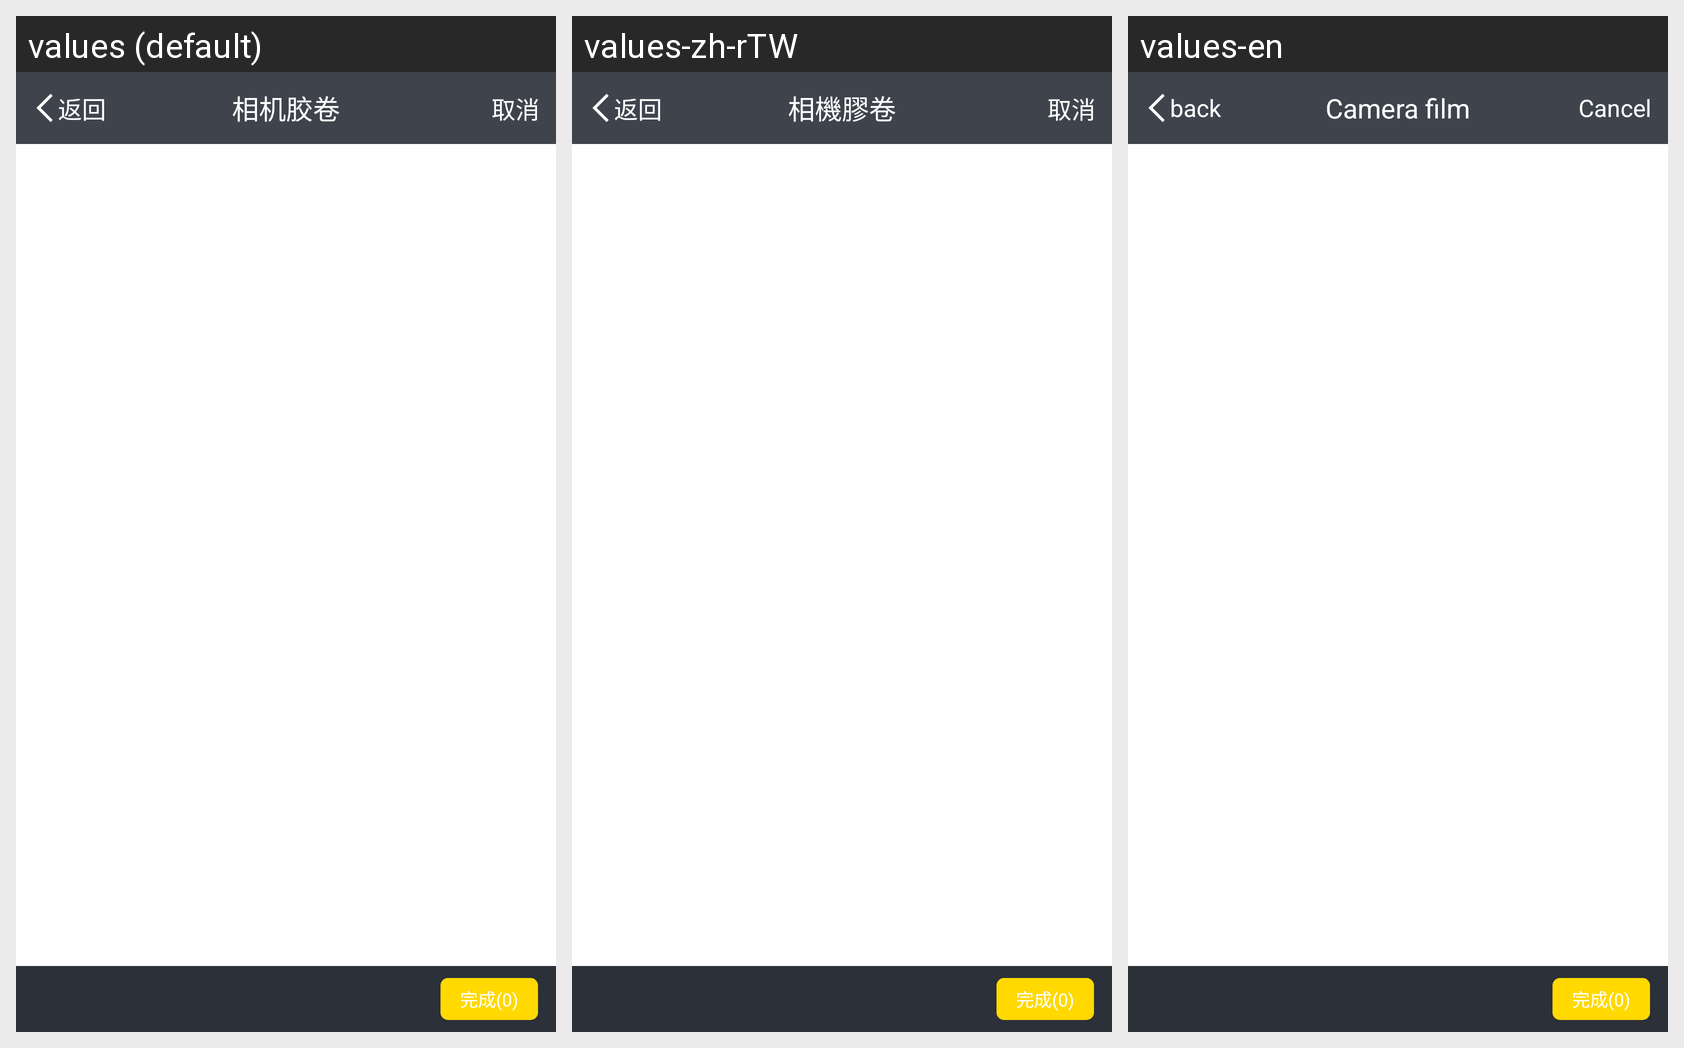

The same Android screen rendered under several of its app's locales, left to right. List the strings drawn on it with the default value and each locale's translation.
Android screen res/layout/selector_activity_image.xml rendered under 3 locales, left to right: values (default), values-zh-rTW, values-en. Device: Nexus 5 (rendered at 1080×1920; each locale shown at half size, 540×960, under a caption strip naming it); theme AppTheme.
Strings drawn on this screen, with the default value and each locale's value (text and hints the layout hard-codes, and strings that could not be matched under every locale, appear in the picture but are not listed):

back
  values: 返回
  values-zh-rTW: 返回
  values-en: back

text_9
  values: 相机胶卷
  values-zh-rTW: 相機膠卷
  values-en: Camera film

cancel
  values: 取消
  values-zh-rTW: 取消
  values-en: Cancel
